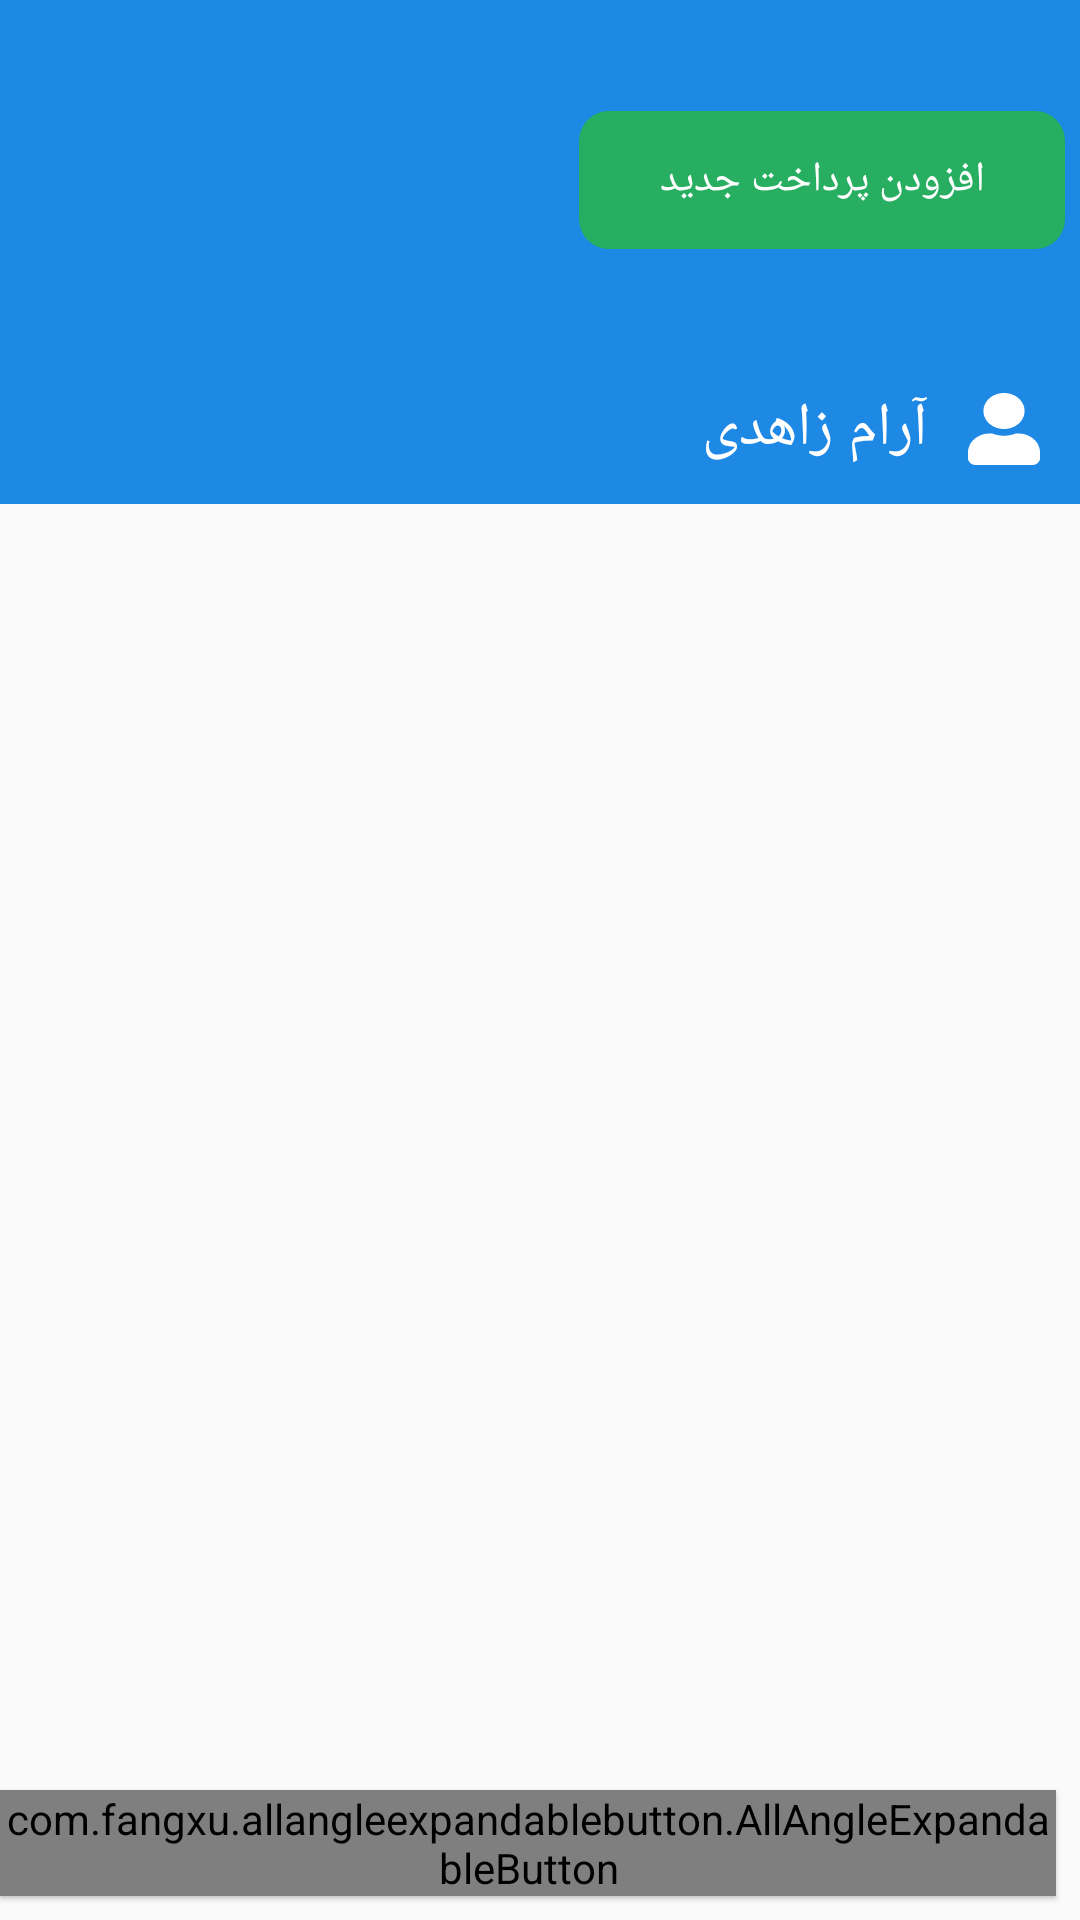

This screen was rendered from an Android layout file. Write that file and the resources it references.
<!-- AndroidManifest.xml: application theme AppTheme -->
<!-- res/layout/activity_pay.xml -->
<?xml version="1.0" encoding="utf-8"?>
<android.support.design.widget.CoordinatorLayout xmlns:android="http://schemas.android.com/apk/res/android"
    xmlns:app="http://schemas.android.com/apk/res-auto"
    xmlns:tools="http://schemas.android.com/tools"
    android:layout_width="match_parent"
    android:layout_height="match_parent"
    tools:context="com.najafi.ali.personalmanagement.Activities.Activity.Activity">

    <android.support.design.widget.AppBarLayout
        android:layout_width="match_parent"
        android:layout_height="168dp"
        android:background="@color/colorAccent"
        app:expanded="true">

        <android.support.design.widget.CollapsingToolbarLayout
            android:layout_width="match_parent"
            android:layout_height="match_parent"
            app:contentScrim="#5392C9"
            app:expandedTitleMarginEnd="64dp"
            app:expandedTitleMarginStart="48dp"
            app:layout_scrollFlags="exitUntilCollapsed|scroll">


            <LinearLayout
                android:layout_width="172dp"
                android:layout_height="wrap_content"
                android:layout_gravity="right"
                android:layout_marginTop="30dp"
                android:orientation="horizontal"
                android:padding="4dp">


                <Button
                    android:id="@+id/btn_add_new_pay"
                    style="@style/btn_enter_5"
                    android:layout_width="match_parent"
                    android:layout_height="wrap_content"
                    android:layout_marginTop="2dp"
                    android:onClick="addPay"
                    android:text="افزودن پرداخت جدید" />

            </LinearLayout>


            <android.support.v7.widget.Toolbar
                android:id="@+id/toolbar"
                android:layout_width="match_parent"
                android:layout_height="70dp"
                android:layout_gravity="bottom"
                android:background="@color/colorAccent"
                app:contentInsetEnd="0dp"
                app:contentInsetLeft="0dp"
                app:contentInsetRight="0dp"
                app:contentInsetStart="0dp"
                app:layout_collapseMode="pin">


                <android.support.constraint.ConstraintLayout
                    android:layout_width="match_parent"
                    android:layout_height="match_parent"
                    android:paddingStart="4dp"
                    android:paddingTop="8dp">

                    <LinearLayout
                        android:layout_width="wrap_content"
                        android:layout_height="wrap_content"
                        android:layout_marginTop="16dp"
                        android:layout_marginEnd="8dp"
                        android:layout_marginBottom="4dp"
                        app:layout_constraintBottom_toBottomOf="parent"
                        app:layout_constraintEnd_toEndOf="parent"
                        app:layout_constraintTop_toTopOf="parent">

                        <TextView
                            android:id="@+id/txt_name"
                            android:layout_width="wrap_content"
                            android:layout_height="wrap_content"
                            android:layout_gravity="center"
                            android:gravity="center"
                            android:text="آرام زاهدی"
                            android:textColor="#fff"
                            android:textSize="20sp" />

                        <ImageView
                            android:layout_width="35dp"
                            android:layout_height="28dp"
                            android:layout_gravity="center"
                            android:layout_marginStart="8dp"
                            android:gravity="center"
                            android:padding="2dp"
                            android:tint="#fff"
                            app:srcCompat="@drawable/user2" />
                    </LinearLayout>

                </android.support.constraint.ConstraintLayout>


            </android.support.v7.widget.Toolbar>

        </android.support.design.widget.CollapsingToolbarLayout>

    </android.support.design.widget.AppBarLayout>


    <android.support.v7.widget.RecyclerView
        android:id="@+id/listOfPays"
        android:layout_width="match_parent"
        android:layout_height="match_parent"
        app:layout_behavior="@string/appbar_scrolling_view_behavior" />

    <com.fangxu.allangleexpandablebutton.AllAngleExpandableButton
        android:id="@+id/button_expandable"
        android:layout_width="wrap_content"
        android:layout_height="wrap_content"
        android:layout_alignParentBottom="true"
        android:layout_centerHorizontal="true"
        android:layout_gravity="bottom|right"
        android:layout_marginEnd="8dp"
        android:layout_marginBottom="8dp"
        android:translationZ="1dp"
        app:aebAnimDurationMillis="175"
        app:aebBlurBackground="true"
        app:aebBlurRadius="10"
        app:aebButtonElevation="4dp"
        app:aebButtonGapDp="25dp"
        app:aebEndAngleDegree="90"
        app:aebIsSelectionMode="false"
        app:aebMainButtonRotateAnimDurationMillis="250"
        app:aebMainButtonRotateDegree="-135"
        app:aebMainButtonSizeDp="48dp"
        app:aebMainButtonTextSizeSp="20dp"
        app:aebMaskBackgroundColor="@color/transparent"
        app:aebRippleEffect="true"
        app:aebStartAngleDegree="90"
        app:aebSubButtonSizeDp="48dp"
        app:aebSubButtonTextSizeSp="18dp" />
</android.support.design.widget.CoordinatorLayout>
<!-- resources referenced by this layout -->
<resources>
  <color name="colorAccent">#1E88E5</color>
  <color name="transparent">#00FFFFFF</color>
  <!-- drawable user2 (drawable) -->
  <vector android:height="24dp" android:viewportHeight="512"
      android:viewportWidth="448" android:width="24dp" xmlns:android="http://schemas.android.com/apk/res/android">
      <path android:fillColor="@android:color/black" android:pathData="M224,256c70.7,0 128,-57.3 128,-128S294.7,0 224,0 96,57.3 96,128s57.3,128 128,128zM313.6,288h-16.7c-22.2,10.2 -46.9,16 -72.9,16s-50.6,-5.8 -72.9,-16h-16.7C60.2,288 0,348.2 0,422.4L0,464c0,26.5 21.5,48 48,48h352c26.5,0 48,-21.5 48,-48v-41.6c0,-74.2 -60.2,-134.4 -134.4,-134.4z"/>
  </vector>
  <style name="btn_enter_5">
          <item name="android:textColor">#ffffff</item>
          <item name="android:background">@drawable/ripple_1</item>
      </style>
  <style name="AppTheme" parent="Theme.AppCompat.Light.NoActionBar">
          
          <item name="colorPrimary">@color/colorPrimary</item>
          <item name="colorPrimaryDark">@color/colorPrimaryDark</item>
          <item name="colorAccent">@color/colorAccent</item>
      </style>
  <!-- drawable ripple_1 (drawable) -->
  <ripple xmlns:android="http://schemas.android.com/apk/res/android"
      xmlns:tools="http://schemas.android.com/tools"
      android:color="?android:colorControlHighlight"
      tools:targetApi="lollipop">
      <item android:drawable="@drawable/btn_bg_2" />
  </ripple>
  <color name="colorPrimary">#008577</color>
  <color name="colorPrimaryDark">#00574B</color>
  <!-- drawable btn_bg_2 (drawable) -->
  <?xml version="1.0" encoding="utf-8"?>
  <shape xmlns:android="http://schemas.android.com/apk/res/android"
      android:shape="rectangle">
      <solid android:color="#27ae60" />  
      <corners
          android:radius="10dp"/>
  
      <stroke
          android:width="2dp"
          android:color="#00FFFFFF" />
  
  </shape>
</resources>
